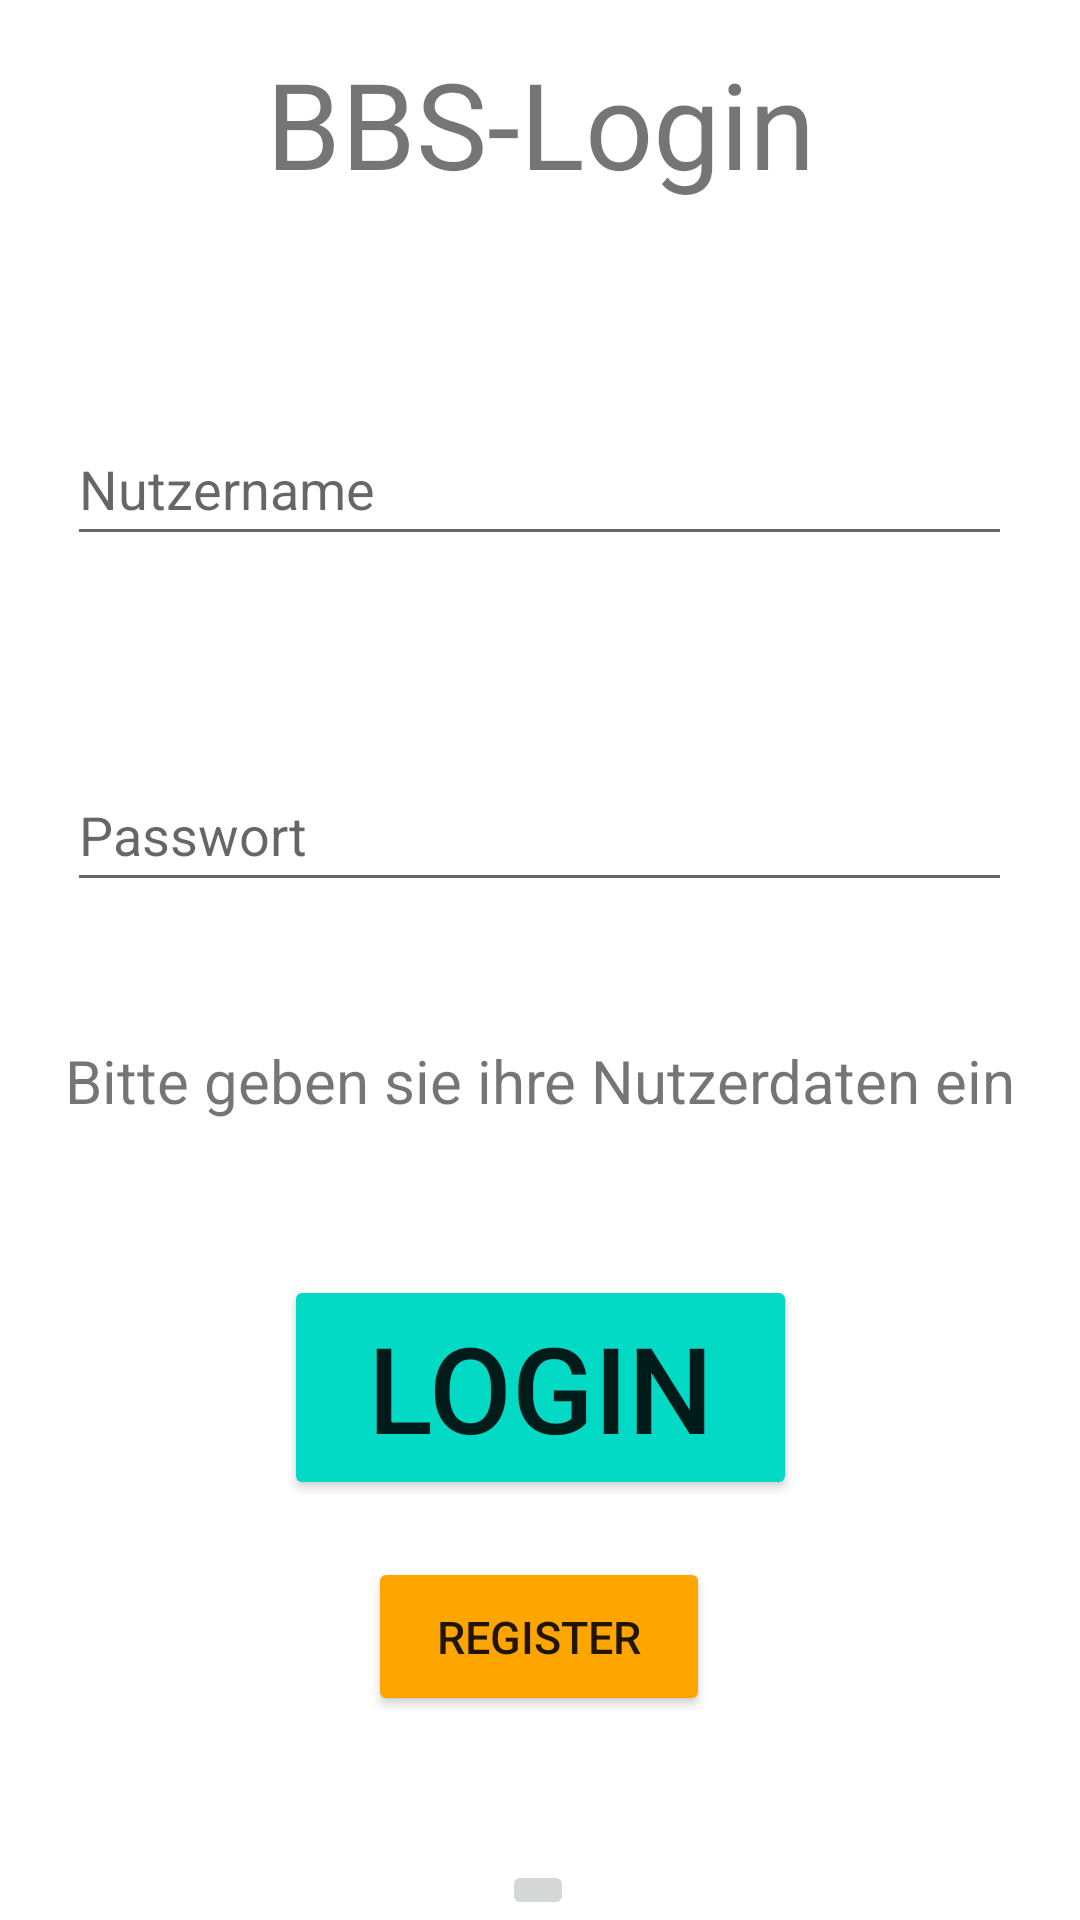

Produce the Android XML layout that renders to this screen, including the resource entries it uses.
<!-- AndroidManifest.xml: application theme Theme.SoProAndroidDemo -->
<!-- res/layout/fragment_login.xml -->
<?xml version="1.0" encoding="utf-8"?>
<androidx.constraintlayout.widget.ConstraintLayout xmlns:android="http://schemas.android.com/apk/res/android"
    xmlns:app="http://schemas.android.com/apk/res-auto"
    xmlns:tools="http://schemas.android.com/tools"
    android:layout_width="match_parent"
    android:layout_height="match_parent"
    tools:context=".ui.home.LoginFragment">

    <TextView
        android:id="@+id/title"
        android:text="BBS-Login"
        android:layout_width="match_parent"
        android:layout_height="wrap_content"
        android:layout_marginStart="8dp"
        android:layout_marginTop="8dp"
        android:layout_marginEnd="8dp"
        android:hint="default"
        android:textAlignment="center"
        android:textColorHint="#78909C"
        android:textSize="40sp"
        app:layout_constraintBottom_toBottomOf="parent"
        app:layout_constraintEnd_toEndOf="parent"
        app:layout_constraintHorizontal_bias="1.0"
        app:layout_constraintStart_toStartOf="parent"
        app:layout_constraintTop_toTopOf="parent"
        app:layout_constraintVertical_bias="0.011" />

    <EditText
        android:id="@+id/username"
        android:maxLength="20"
        android:layout_width="wrap_content"
        android:layout_height="wrap_content"
        android:autofillHints="username"
        android:ems="15"
        android:hint="Nutzername"
        android:imeOptions="actionDone"
        android:inputType="textPersonName"
        android:minHeight="48dp"
        app:layout_constraintBottom_toBottomOf="parent"
        app:layout_constraintEnd_toEndOf="parent"
        app:layout_constraintHorizontal_bias="0.497"
        app:layout_constraintStart_toStartOf="parent"
        app:layout_constraintTop_toTopOf="parent"
        app:layout_constraintVertical_bias="0.232" />

    <EditText
        android:id="@+id/password"
        android:layout_width="wrap_content"
        android:layout_height="wrap_content"
        android:autofillHints="password"
        android:maxLength="20"
        android:ems="15"
        android:hint="Passwort"
        android:imeOptions="actionDone"
        android:inputType="textPersonName"
        android:minHeight="48dp"
        app:layout_constraintBottom_toBottomOf="parent"
        app:layout_constraintEnd_toEndOf="parent"
        app:layout_constraintHorizontal_bias="0.494"
        app:layout_constraintStart_toStartOf="parent"
        app:layout_constraintTop_toTopOf="parent"
        app:layout_constraintVertical_bias="0.427" />

    <TextView
        android:id="@+id/output"
        android:layout_width="match_parent"
        android:layout_height="wrap_content"
        android:layout_marginStart="8dp"
        android:layout_marginTop="8dp"
        android:layout_marginEnd="8dp"
        android:hint="default"
        android:text="Bitte geben sie ihre Nutzerdaten ein"
        android:textAlignment="center"
        android:textColorHint="#78909C"
        android:textSize="20sp"
        app:layout_constraintBottom_toBottomOf="parent"
        app:layout_constraintEnd_toEndOf="parent"
        app:layout_constraintHorizontal_bias="1.0"
        app:layout_constraintStart_toStartOf="parent"
        app:layout_constraintTop_toTopOf="parent"
        app:layout_constraintVertical_bias="0.56" />

    <Button
        android:id="@+id/button_login"
        android:layout_width="171dp"
        android:layout_height="75dp"
        android:layout_marginStart="158dp"
        android:layout_marginEnd="159dp"
        android:layout_marginBottom="140dp"
        android:text="Login"
        android:textSize="40sp"
        android:backgroundTint="@color/teal_200"
        app:layout_constraintBottom_toBottomOf="parent"
        app:layout_constraintEnd_toEndOf="parent"
        app:layout_constraintHorizontal_bias="0.496"
        app:layout_constraintStart_toStartOf="parent" />

    <Button
        android:id="@+id/button_register"
        android:layout_width="114dp"
        android:layout_height="53dp"
        android:layout_marginStart="158dp"
        android:layout_marginEnd="159dp"
        android:layout_marginBottom="68dp"
        android:backgroundTint="#FFA500"
        android:text="Register"
        android:textSize="15sp"
        app:layout_constraintBottom_toBottomOf="parent"
        app:layout_constraintEnd_toEndOf="parent"
        app:layout_constraintStart_toStartOf="parent" />

    <ImageButton
        android:id="@+id/settings_button"
        android:layout_width="wrap_content"
        android:layout_height="wrap_content"
        android:src = "@drawable/ic_action_name"
        app:layout_constraintBottom_toBottomOf="parent"
        app:layout_constraintEnd_toEndOf="parent"
        app:layout_constraintHorizontal_bias="0.498"
        app:layout_constraintStart_toStartOf="parent" />




</androidx.constraintlayout.widget.ConstraintLayout>
<!-- resources referenced by this layout -->
<resources>
  <style name="Theme.SoProAndroidDemo" parent="Theme.MaterialComponents.DayNight.NoActionBar">
          
          <item name="colorPrimary">@color/purple_500</item>
          <item name="colorPrimaryVariant">@color/purple_700</item>
          <item name="colorOnPrimary">@color/white</item>
          
          <item name="colorSecondary">@color/teal_200</item>
          <item name="colorSecondaryVariant">@color/teal_700</item>
          <item name="colorOnSecondary">@color/black</item>
          
          <item name="android:statusBarColor">?attr/colorPrimaryVariant</item>
          
      </style>
  <!-- not gathered from this repository: default colours our renderer supplied (Android Studio template values) -->
  <color name="purple_500">#FF6200EE</color>
  <color name="purple_700">#FF3700B3</color>
  <color name="teal_200">#FF03DAC5</color>
  <color name="teal_700">#FF018786</color>
  <color name="black">#FF000000</color>
  <color name="white">#FFFFFFFF</color>
</resources>
